4-way image classification set "Dataset" from GitHub (xvisierra/IsharaIntelligence); label vocabulary: open hand, peace sign, thumb, okay sign.

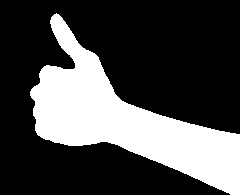
Label: thumb

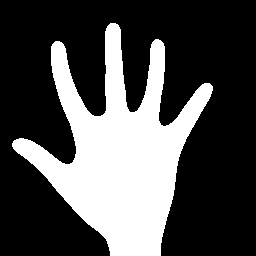
Label: open hand

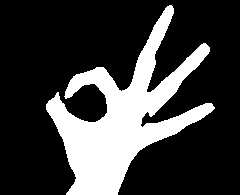
Label: okay sign

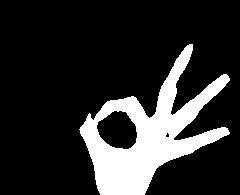
Label: okay sign

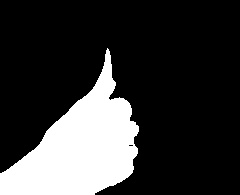
Label: thumb

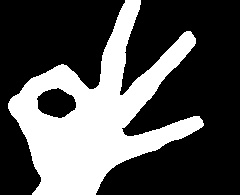
Label: okay sign
